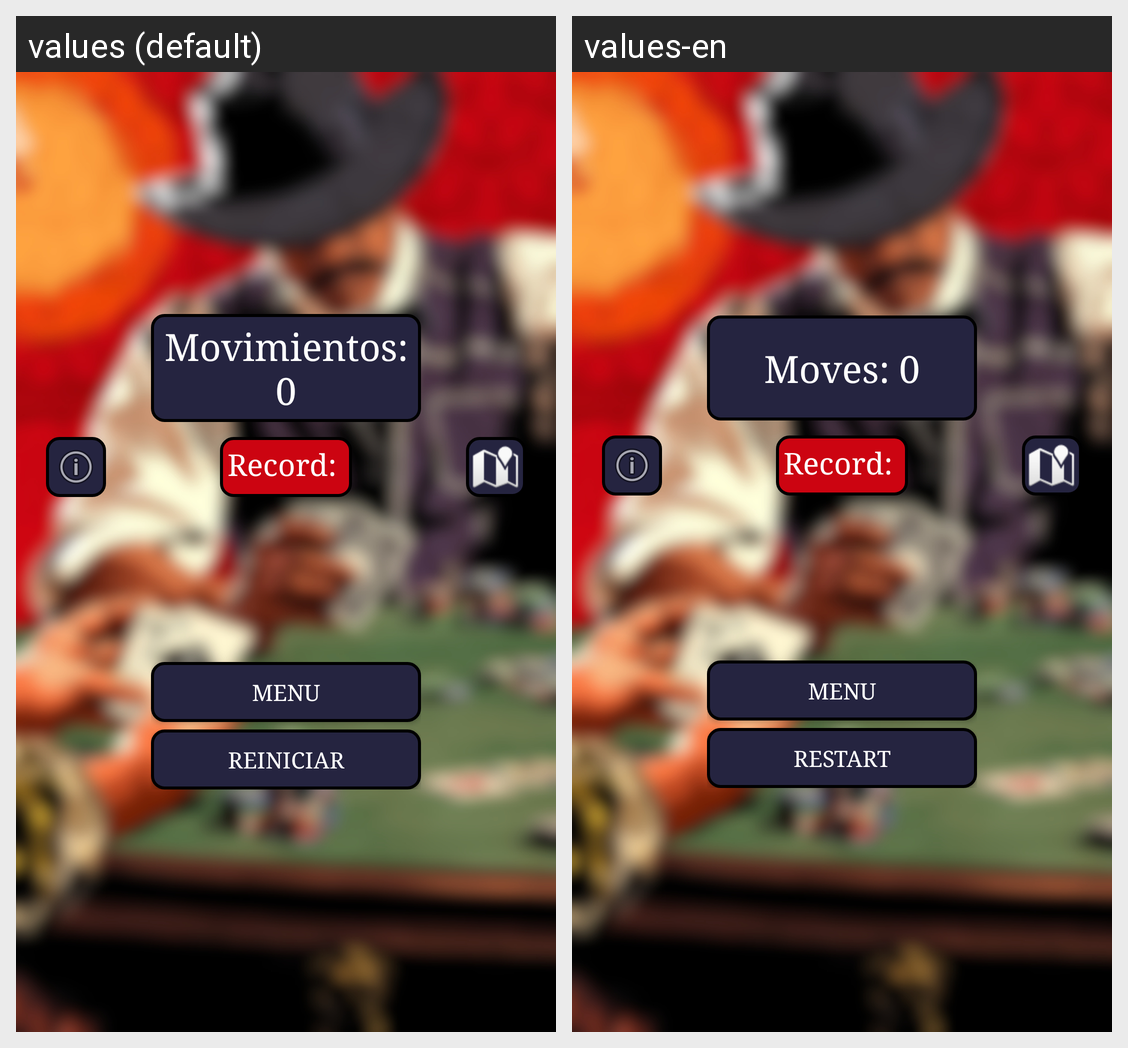

Here is an Android app screen in its default locale and in the app's own translations. Write out the translated-string differences for the strings that appear on this screen.
Android screen res/layout/activity_main.xml rendered under 2 locales, left to right: values (default), values-en. Device: Nexus 5 (rendered at 1080×1920; each locale shown at half size, 540×960, under a caption strip naming it); theme Theme.JuegoSeminario.
Strings drawn on this screen, with the default value and each locale's value (text and hints the layout hard-codes, and strings that could not be matched under every locale, appear in the picture but are not listed):

texto_movimientos
  values: Movimientos: 0
  values-en: Moves: 0

texto_menu
  values: Menu
  values-en: Menu

texto_reiniciar
  values: Reiniciar
  values-en: Restart
